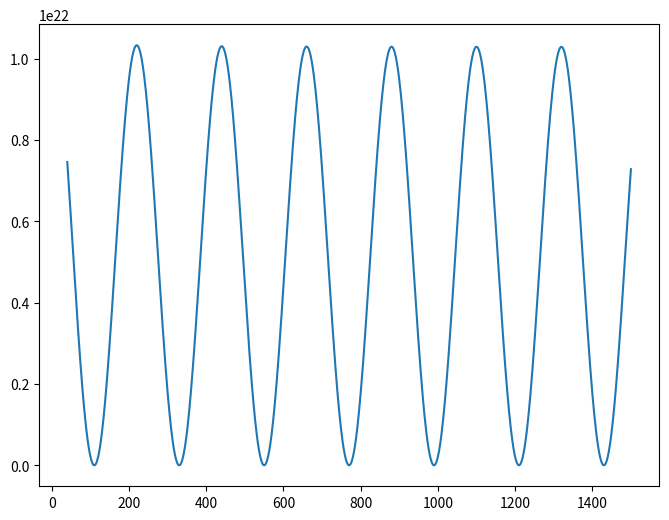

Reproduce this figure in Python.
import numpy as np
import matplotlib.pyplot as plt

# Define function

def C(l, t, A, L, R, c):
    k = 2*np.pi*l/L
    return l*(l+1)*A*L/k**2 * np.abs( np.cos( k * c * np.sqrt(1/(3*(1+R))) * t ) )**2 

# Constants
c = 1  # ly/y
t = 380000  # 380000 years
A = 1
# L = 9.7  # ly
R = 0.7
L = 440 * c * t / np.sqrt((3*(1+R)))
print(L)
ls = np.linspace(40, 1500, 1000)

# plot
fig, ax = plt.subplots(figsize=(8,6))
ax.plot(ls, C(ls, t, A, L, R, c))
plt.show()